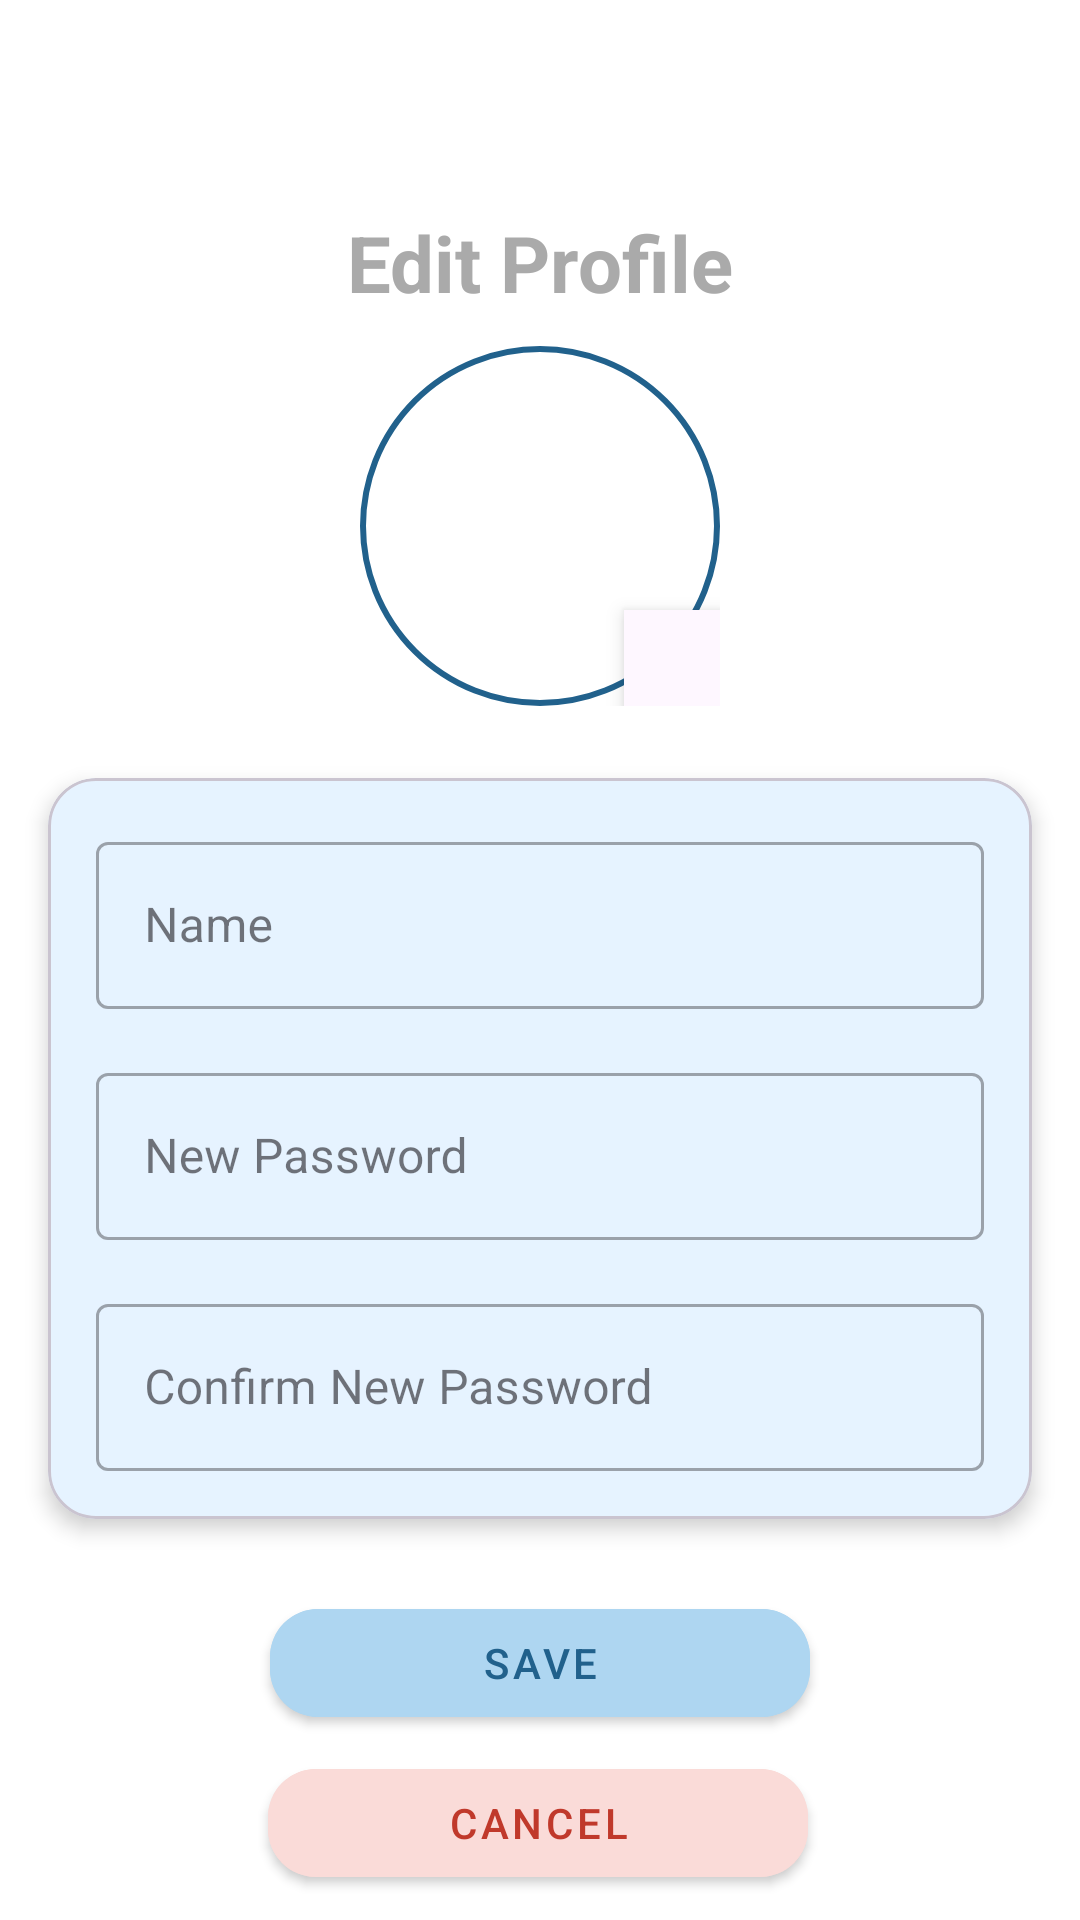

Write the Android layout XML for this screen, with the resource values it uses.
<!-- AndroidManifest.xml: application theme Theme.TogetherProject -->
<!-- res/layout/fragment_edit_profile.xml -->
<?xml version="1.0" encoding="utf-8"?>
<androidx.constraintlayout.widget.ConstraintLayout
    xmlns:android="http://schemas.android.com/apk/res/android"
    xmlns:app="http://schemas.android.com/apk/res-auto"
    xmlns:tools="http://schemas.android.com/tools"
    android:id="@+id/editProfileRoot"
    android:layout_width="match_parent"
    android:layout_height="match_parent"
    android:background="@android:color/white"
    tools:context=".view.editProfileFragment">

    
    <LinearLayout
        android:id="@+id/headerBanner"
        android:layout_width="408dp"
        android:layout_height="175dp"
        android:background="@android:color/white"
        android:gravity="center"
        android:orientation="vertical"
        app:layout_constraintEnd_toEndOf="parent"
        app:layout_constraintStart_toStartOf="parent"
        app:layout_constraintTop_toTopOf="parent">

        <TextView
            android:id="@+id/headerTitle"
            android:layout_width="wrap_content"
            android:layout_height="wrap_content"
            android:text="Edit Profile"
            android:textColor="@android:color/darker_gray"
            android:textSize="26sp"
            android:textStyle="bold" />
    </LinearLayout>

    
    <FrameLayout
        android:id="@+id/profileImageContainer"
        android:layout_width="120dp"
        android:layout_height="120dp"
        android:layout_marginTop="-60dp"
        app:layout_constraintTop_toBottomOf="@id/headerBanner"
        app:layout_constraintStart_toStartOf="parent"
        app:layout_constraintEnd_toEndOf="parent">

        <ImageView
            android:id="@+id/profileImage"
            android:layout_width="match_parent"
            android:layout_height="match_parent"
            android:background="@drawable/circle_background"
            android:scaleType="centerCrop"
            android:src="@drawable/account" />

        <ImageView
            android:id="@+id/editIcon"
            android:layout_width="32dp"
            android:layout_height="32dp"
            android:layout_gravity="bottom|end"
            android:background="?android:colorBackground"
            android:elevation="4dp"
            android:padding="4dp"
            android:src="@drawable/account_edit_outline"/>
    </FrameLayout>

    
    <com.google.android.material.card.MaterialCardView
        android:id="@+id/infoCard"
        android:layout_width="0dp"
        android:layout_height="wrap_content"
        android:layout_marginTop="24dp"
        android:layout_marginStart="16dp"
        android:layout_marginEnd="16dp"
        android:backgroundTint="#E6F3FF"
        app:cardCornerRadius="16dp"
        app:cardElevation="4dp"
        app:layout_constraintTop_toBottomOf="@id/profileImageContainer"
        app:layout_constraintStart_toStartOf="parent"
        app:layout_constraintEnd_toEndOf="parent">

        <LinearLayout
            android:layout_width="match_parent"
            android:layout_height="wrap_content"
            android:orientation="vertical"
            android:padding="16dp">

            <com.google.android.material.textfield.TextInputLayout
                android:id="@+id/nameInputLayout"
                style="@style/Widget.MaterialComponents.TextInputLayout.OutlinedBox"
                android:layout_width="match_parent"
                android:layout_height="wrap_content">

                <com.google.android.material.textfield.TextInputEditText
                    android:id="@+id/editProfileName"
                    android:layout_width="match_parent"
                    android:layout_height="wrap_content"
                    android:hint="Name" />
            </com.google.android.material.textfield.TextInputLayout>

            <com.google.android.material.textfield.TextInputLayout
                android:id="@+id/passwordInputLayout"
                style="@style/Widget.MaterialComponents.TextInputLayout.OutlinedBox"
                android:layout_width="match_parent"
                android:layout_height="wrap_content"
                android:layout_marginTop="16dp">

                <com.google.android.material.textfield.TextInputEditText
                    android:id="@+id/editProfilePassword"
                    android:layout_width="match_parent"
                    android:layout_height="wrap_content"
                    android:hint="New Password"
                    android:inputType="textPassword" />
            </com.google.android.material.textfield.TextInputLayout>

            <com.google.android.material.textfield.TextInputLayout
                android:id="@+id/confirmPasswordInputLayout"
                style="@style/Widget.MaterialComponents.TextInputLayout.OutlinedBox"
                android:layout_width="match_parent"
                android:layout_height="wrap_content"
                android:layout_marginTop="16dp">

                <com.google.android.material.textfield.TextInputEditText
                    android:id="@+id/editProfileConfirmPassword"
                    android:layout_width="match_parent"
                    android:layout_height="wrap_content"
                    android:hint="Confirm New Password"
                    android:inputType="textPassword" />
            </com.google.android.material.textfield.TextInputLayout>
        </LinearLayout>
    </com.google.android.material.card.MaterialCardView>

    
    <com.google.android.material.button.MaterialButton
        android:id="@+id/saveButton"
        style="@style/Widget.MaterialComponents.Button"
        android:layout_width="0dp"
        android:layout_height="wrap_content"
        android:text="Save"
        android:layout_marginTop="24dp"
        android:backgroundTint="@color/lightBlue"
        android:textColor="@color/darkBlue"
        app:cornerRadius="16dp"
        app:layout_constraintTop_toBottomOf="@id/infoCard"
        app:layout_constraintStart_toStartOf="parent"
        app:layout_constraintEnd_toEndOf="parent"
        app:layout_constraintWidth_percent="0.5" />

    
    <com.google.android.material.button.MaterialButton
        android:id="@+id/CancelButtonEditProfile"
        style="@style/Widget.MaterialComponents.Button"
        android:layout_width="0dp"
        android:layout_height="wrap_content"
        android:layout_marginTop="8dp"
        android:layout_marginBottom="16dp"
        android:backgroundTint="@color/lightRed"
        android:text="Cancel"
        android:textColor="@color/darkRed"
        app:cornerRadius="16dp"
        app:layout_constraintBottom_toBottomOf="parent"
        app:layout_constraintEnd_toEndOf="parent"
        app:layout_constraintHorizontal_bias="0.497"
        app:layout_constraintStart_toStartOf="parent"
        app:layout_constraintTop_toBottomOf="@id/saveButton"
        app:layout_constraintVertical_bias="0.287"
        app:layout_constraintWidth_percent="0.5" />

</androidx.constraintlayout.widget.ConstraintLayout>
<!-- resources referenced by this layout -->
<resources>
  <color name="darkBlue">#21618C</color>
  <color name="darkRed">#C0392B</color>
  <color name="lightBlue">#AED6F1</color>
  <color name="lightRed">#FADBD8</color>
  <!-- drawable circle_background (drawable) -->
  <?xml version="1.0" encoding="utf-8"?>
  <shape xmlns:android="http://schemas.android.com/apk/res/android"
      android:shape="oval">
      <solid android:color="@android:color/transparent" />
      <stroke
          android:width="2dp"
          android:color="@color/darkBlue" />
  </shape>
  <style name="Theme.TogetherProject" parent="Base.Theme.TogetherProject" />
  <style name="Base.Theme.TogetherProject" parent="Theme.Material3.DayNight.NoActionBar">
          
          
      </style>
</resources>
